Labelled photos from "cookie", an image-classification folder in tsimons89/eco_feature. The possible labels are: broken, crooked, good.

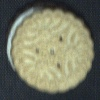
Label: crooked

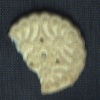
Label: broken

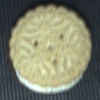
Label: crooked

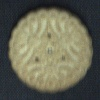
Label: good

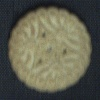
Label: good

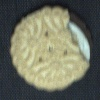
Label: broken
